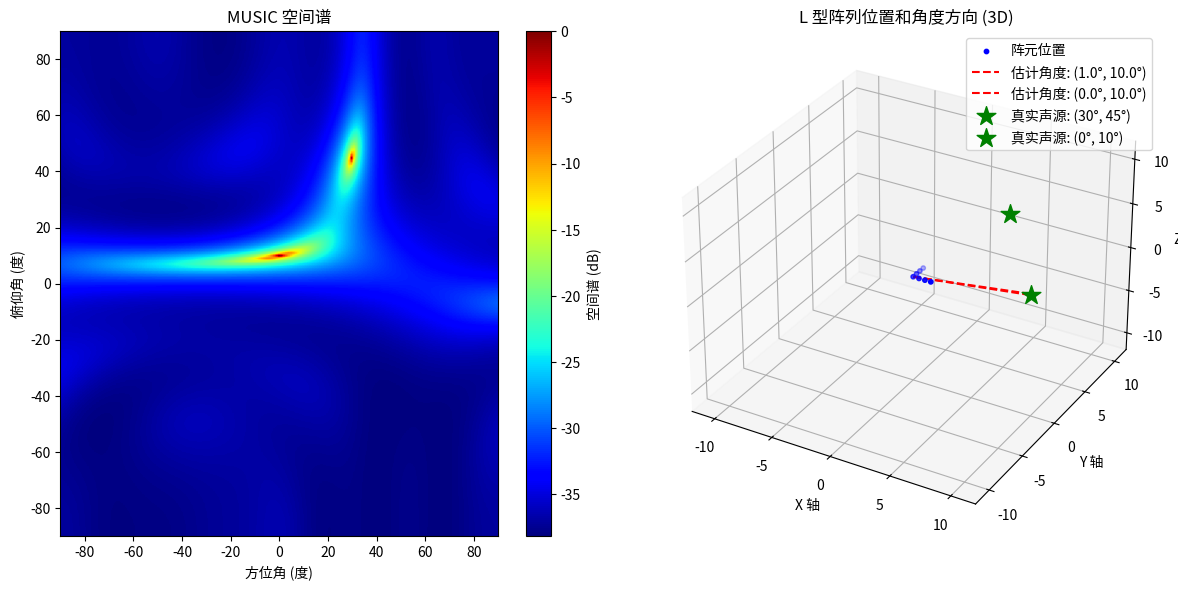

Recreate this plot in Python.
import numpy as np
import matplotlib.pyplot as plt

# MUSIC for L-shaped Array
derad = np.pi / 180  # 角度->弧度
Nx = 4               # X 方向阵元个数
Ny = 4               # Y 方向阵元个数
N = Nx + Ny - 1      # 总阵元个数（减去重复的原点阵元）
M = 2                # 信源数目
azimuth = np.array([30, 0])  # 方位角
elevation = np.array([45, 10])  # 俯仰角
snr = 10             # 信噪比
K = 512              # 快拍数

dd = 0.5             # 阵元间距
x = np.arange(0, Nx) * dd  # X 方向阵元位置
y = np.arange(0, Ny) * dd  # Y 方向阵元位置

# L 型阵列的阵元位置
array_positions_x = np.vstack((x, np.zeros(Nx), np.zeros(Nx)))  # X 轴阵元
array_positions_y = np.vstack((np.zeros(Ny), y, np.zeros(Ny)))  # Y 轴阵元
array_positions = np.hstack((array_positions_x, array_positions_y[:, 1:]))  # 合并阵元位置，去掉重复的原点

# 方向矢量计算
A = np.zeros((N, M), dtype=complex)
for i in range(M):
    az = azimuth[i] * derad
    el = elevation[i] * derad
    kx = np.sin(el) * np.cos(az)
    ky = np.sin(el) * np.sin(az)
    A[:, i] = np.exp(-1j * 2 * np.pi * (kx * array_positions[0] + ky * array_positions[1]))

# 构建信号模型
S = np.random.randn(M, K)  # 信源信号，入射信号
X = A @ S  # 构造接收信号
X1 = X + np.random.randn(*X.shape) * 10 ** (-snr / 20)  # 将白色高斯噪声添加到信号中

# 计算协方差矩阵
Rxx = X1 @ X1.conj().T / K

# 特征值分解
EVA, EV = np.linalg.eig(Rxx)  # 特征值分解
EVA = np.real(EVA)  # 取实部
idx = np.argsort(EVA)  # 将特征值排序 从小到大
EV = EV[:, idx[::-1]]  # 对应特征矢量排序

# 遍历每个角度，计算空间谱
azimuth_range = np.linspace(-90, 90, 181)  # 方位角范围
elevation_range = np.linspace(-90, 90, 181)  # 俯仰角范围
Pmusic = np.zeros((len(azimuth_range), len(elevation_range)))

for i, az in enumerate(azimuth_range):
    for j, el in enumerate(elevation_range):
        az_rad = az * derad
        el_rad = el * derad
        kx = np.sin(el_rad) * np.cos(az_rad)
        ky = np.sin(el_rad) * np.sin(az_rad)
        a = np.exp(-1j * 2 * np.pi * (kx * array_positions[0] + ky * array_positions[1]))
        En = EV[:, M:N]  # 取矩阵的第M+1到N列组成噪声子空间
        Pmusic[i, j] = 1 / np.abs(a.conj().T @ En @ En.conj().T @ a)

Pmusic = np.abs(Pmusic)
Pmmax = np.max(Pmusic)
Pmusic = 10 * np.log10(Pmusic / Pmmax)  # 归一化处理

# 找到空间谱的峰值（估计的角度）
peak_indices = np.unravel_index(np.argsort(Pmusic, axis=None)[-M:], Pmusic.shape)
estimated_azimuth = azimuth_range[peak_indices[0]]
estimated_elevation = elevation_range[peak_indices[1]]
print("估计的方位角：", estimated_azimuth)
print("估计的俯仰角：", estimated_elevation)

# 绘图：空间谱
fig = plt.figure(figsize=(12, 6))

# 空间谱图
plt.subplot(1, 2, 1)
plt.imshow(Pmusic.T, extent=[-90, 90, -90, 90], aspect='auto', origin='lower', cmap='jet')
plt.colorbar(label='空间谱 (dB)')
plt.xlabel('方位角 (度)')
plt.ylabel('俯仰角 (度)')
plt.title('MUSIC 空间谱')

# 阵元位置和角度方向图（3D）
ax = fig.add_subplot(122, projection='3d')

# 绘制阵元位置
ax.scatter(array_positions[0], array_positions[1], array_positions[2], color='blue', label='阵元位置', s=10)

# 绘制估计的角度方向
for az, el in zip(estimated_azimuth, estimated_elevation):
    x_end = 10 * np.cos(el * derad) * np.cos(az * derad)
    y_end = 10 * np.cos(el * derad) * np.sin(az * derad)
    z_end = 10 * np.sin(el * derad)
    ax.plot([0, x_end], [0, y_end], [0, z_end], 'r--', label=f'估计角度: ({az:.1f}°, {el:.1f}°)')

# 绘制声源位置（假设声源在远场，方向与估计角度一致）
source_distance = 10  # 假设声源距离
for az, el in zip(azimuth, elevation):
    x_source = source_distance * np.cos(el * derad) * np.cos(az * derad)
    y_source = source_distance * np.cos(el * derad) * np.sin(az * derad)
    z_source = source_distance * np.sin(el * derad)
    ax.scatter(x_source, y_source, z_source, color='green', marker='*', s=200, label=f'真实声源: ({az}°, {el}°)')

ax.set_xlim([-12, 12])
ax.set_ylim([-12, 12])
ax.set_zlim([-12, 12])
ax.set_xlabel('X 轴')
ax.set_ylabel('Y 轴')
ax.set_zlabel('Z 轴')
ax.legend(loc='upper right')
ax.set_title('L 型阵列位置和角度方向 (3D)')

plt.tight_layout()
plt.show()